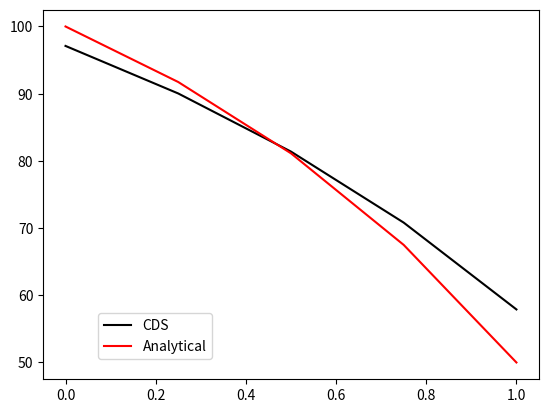

Reproduce this figure in Python. (Note: this script raises an exception after producing the figure.)
# ---------------------------------#
# -- main script for NSE 565 HW1 --#
# --------- Austin Warren ---------#
# ---------- Winter 2022 ----------#
# ---------------------------------#

import numpy as np
import matplotlib.pyplot as plt

# define central difference scheme function to use for each case
def cds_ss(num_volumes, tot_length, velocity, density, diffusion, source, left, right):
    """Function to perform central difference scheme to solve one-dimensional steady state transport with convection and diffusion.

    Parameters
    ----------
    num_volumes : float
        The number of discretized volumes.
    tot_length : float
        The total length of the pipe in meters.
    velocity : float
        The average velocity of the flow in meters per second.
    density : float
        The density of the flow in kilograms per cubic meter.
    diffusion : float
        The diffusion coefficient in kilogram-seconds per meter.
    source : float
        The source term in [units].
    left : float
        The left boundary condition.
    right : float
        The right boundary condition.

    Returns
    -------
    phi : numpy.ndarray
        Solved flux profile.
    """
    dx = tot_length/num_volumes
    phi = np.zeros(num_volumes)
    A = np.zeros((num_volumes,num_volumes))
    Q = np.zeros(num_volumes)

    

    for j in range(num_volumes):

        if j == 0:
            A[j,0] = density*velocity/2 + 3*diffusion/dx
            A[j,1] = density*velocity/2 - diffusion/dx
            Q[j] = density*velocity*left + 2*diffusion*left/dx

        elif j == num_volumes-1:
            A[j,j-1] = -density*velocity/2 - diffusion/dx
            A[j,j] = -density*velocity/2 + 3*diffusion/dx
            Q[j] = -density*velocity*right + 2*diffusion*right/dx

        else:
            A[j,j-1] = -density*velocity/2 - diffusion/dx
            A[j,j] = 2*diffusion/dx
            A[j,j+1] = density*velocity/2 - diffusion/dx
            Q[j] = 0

    phi = np.linalg.solve(A,Q)
    return phi



# define analytical solution function to use for each case
def analytical(num_volumes, tot_length, velocity, density, diffusion, left, right):
    """Function to analytically solve one-dimensional steady state transport with convection and diffusion.

    Parameters
    ----------
    num_volumes : float
        The number of discretized volumes.
    tot_length : float
        The total length of the pipe in meters.
    velocity : float
        The average velocity of the flow in meters per second.
    density : float
        The density of the flow in kilograms per cubic meter.
    diffusion : float
        The diffusion coefficient in kilogram-seconds per meter.
    left : float
        The left boundary condition.
    right : float
        The right boundary condition.

    Returns
    -------
    phi : numpy.ndarray
        Solved flux profile.
    """
    x = np.linspace(0, tot_length, num=num_volumes,endpoint=True)
    phi = left + (right-left) * (np.exp(density*velocity*x/diffusion)-1)/(np.exp(density*velocity*tot_length/diffusion)-1)
    return phi



#
def error_calc(phi_exact, phi):
    """Function to calculate error.

    Parameters
    ----------
    phi_exact : numpy.ndarray
        The exact solution.
    phi : numpy.ndarray
        The approximate solution.

    Returns
    -------
    error : float
        The average error for the approximate solution.
    """
    error = np.sum(np.abs(phi_exact - phi)) / len(phi)
    return error


# define constants
tot_length = 1  # pipe length in meters
density = 1     # density in kg/m^3
diffusion = 0.1 # diffusion coefficient in kg-s/m
source = 0      # source
left = 100      # left hand boundary condition
right = 50      # right hand boundary condition

# define variables
velocity = np.array([0.1, 2.5, 2.5])
num_volumes = np.array([5,5,20])


error = np.zeros(len(velocity))
# solve
for k in range(len(velocity)):
    phi = cds_ss(num_volumes[k], tot_length, velocity[k], density, diffusion, source, left, right)
    phi_exact = analytical(num_volumes[k], tot_length, velocity[k], density, diffusion, left, right)
    error[k] = error_calc(phi_exact,phi)
    
    
    x = np.linspace(0, tot_length, num=num_volumes[k])

    plt.figure(facecolor='w', edgecolor='k')
    plt.plot(x, phi, '-k', label='CDS')
    plt.plot(x, phi_exact, '-r', label='Analytical')
    plt.figlegend(loc='right', bbox_to_anchor=(0.4,0.2))
    plt.grid(b=True, which='major', axis='both')
    plt.savefig('HW1/plots/graph_case'+str(k+1)+'.png',transparent=True)
    plt.savefig('HW1/plots/graph_case'+str(k+1)+'.svg',transparent=True)



# generate latex table
out_file = open('HW1/tabs/error_tab.tex','w')
out_file.write(
                '\\begin{table}[htbp]\n'+
                '\t \centering\n'+
                '\t \caption{Error values for each case.}\n'+
                '\t \\begin{tabublar}{cc}\n'+
                '\t\t \\toprule\n'+
                '\t\t Case & Error \\\ \n'+
                '\t\t \midrule \n'+
                '\t\t 1 & '+str(error[0])+' \\\ \n'+
                '\t\t 2 & '+str(error[1])+' \\\ \n'+
                '\t\t 3 & '+str(error[2])+' \\\ \n'+
                '\t\t \\bottomrule \n'+
                '\t \end{tabular} \n'+
                '\t \label{tab:error} \n'+
                '\end{table}'
)
